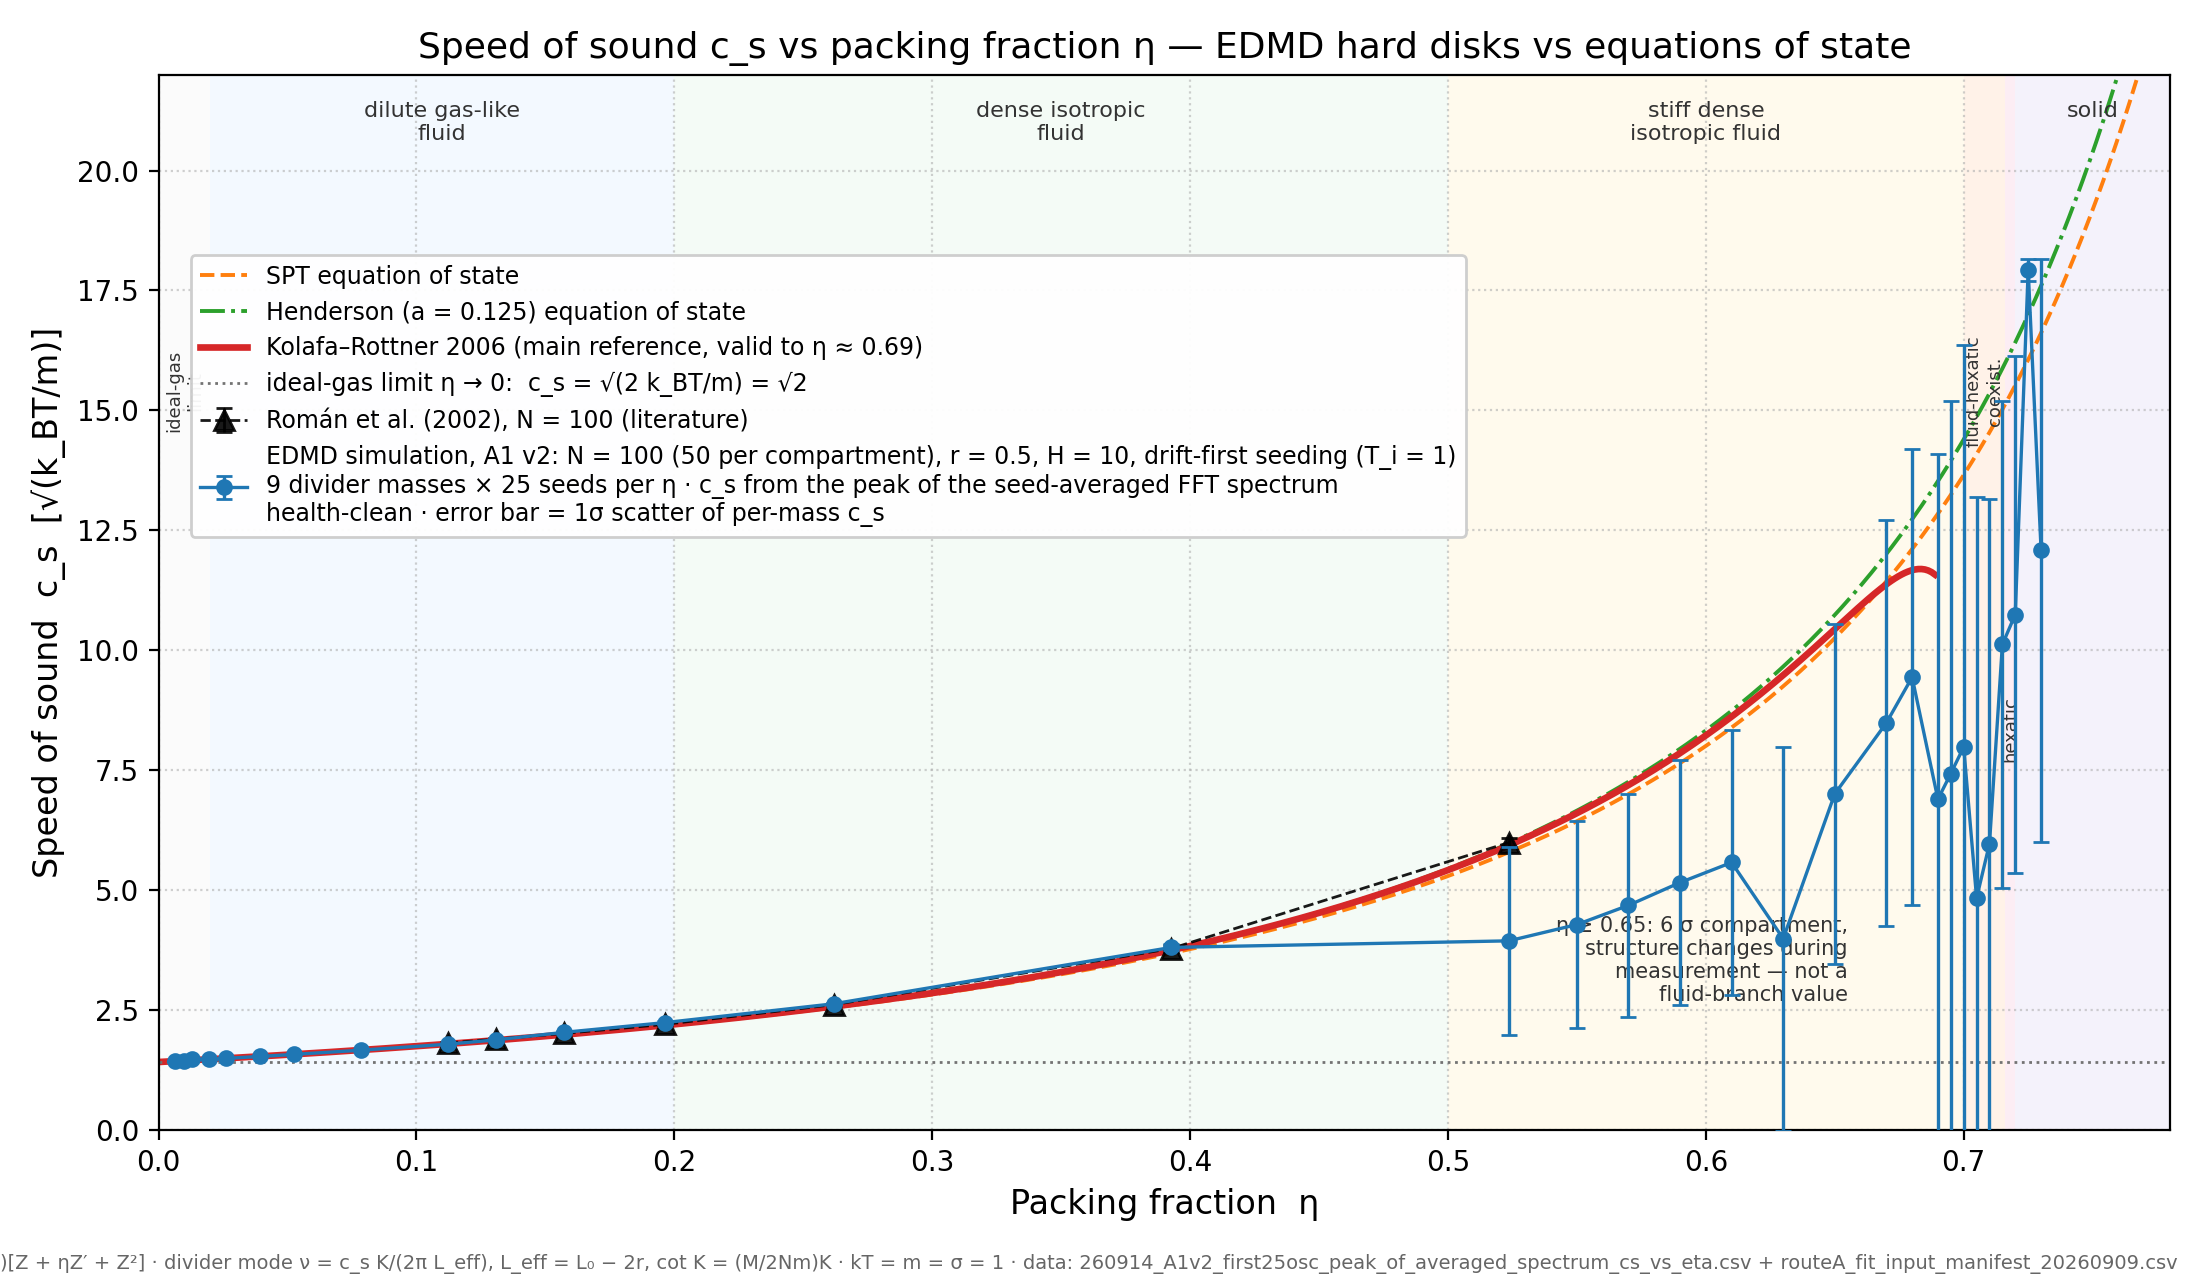

Source data for this figure (header and first rows):
eta, L0, c_s, c_s_err, c_s_scatter_mass
0.006545, 600, 1.431, 0, 0.00000
0.009817, 400, 1.441, 0, 0.00000
0.01309, 300, 1.472, 0, 0.01947
0.01963, 200, 1.47, 0, 0.00023
0.02618, 150, 1.49, 0, 0.00020
0.03927, 100, 1.53, 0, 0.00036
0.05236, 75, 1.572, 0, 0.00051
0.07854, 50, 1.661, 0, 0.00069
0.1122, 35, 1.786, 0, 0.00063
0.1309, 30, 1.877, 0, 0.03875
0.1571, 25, 2.032, 0, 0.02598
0.1963, 20, 2.236, 0, 0.02848
0.2618, 15, 2.628, 0, 0.00092
0.3927, 10, 3.803, 0, 0.06298
0.5236, 7.5, 3.94, 0, 1.963
0.55, 7.14, 4.28, 0, 2.152
0.57, 6.889, 4.68, 0, 2.331
0.59, 6.656, 5.156, 0, 2.549
0.61, 6.438, 5.575, 0, 2.756
0.63, 6.233, 3.986, 0, 4.002
0.65, 6.042, 7.005, 0, 3.537
0.67, 5.861, 8.483, 0, 4.228
0.68, 5.775, 9.436, 0, 4.752
0.69, 5.691, 6.893, 0, 7.198
0.695, 5.65, 7.429, 0, 7.764
0.7, 5.61, 7.982, 0, 8.385
0.705, 5.57, 4.83, 0, 8.355
0.71, 5.531, 5.966, 0, 7.192
0.715, 5.492, 10.12, 0, 5.069
0.72, 5.454, 10.74, 0, 5.389
0.725, 5.417, 17.93, 0, 0.2351
0.73, 5.379, 12.09, 0, 6.082
0.74, 5.307, 14.69, 0, 7.438
0.75, 5.236, 17.86, 0, 9.142
0.76, 5.167, 24.2, 0, 12.42
